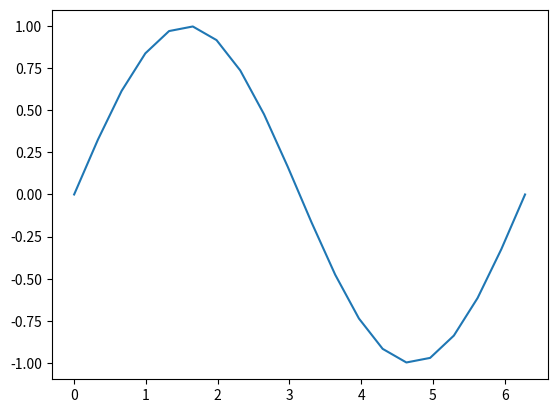

Generate this figure with matplotlib:
"""docstring"""
import matplotlib.pyplot as plt
import numpy as np

x = np.linspace(0, 2 * np.pi, 20)
y = np.sin(x)
plt.plot(x, np.sin(x))
plt.show()
